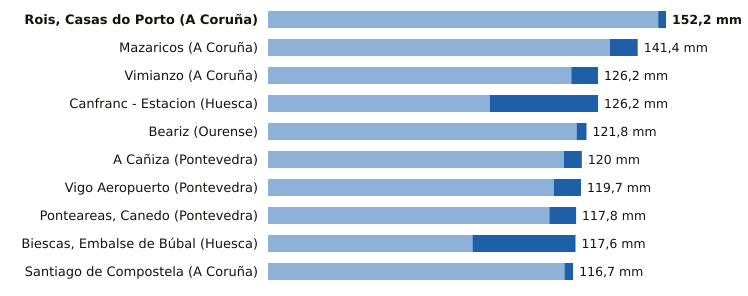

Data behind this chart, as committed beside it:
estacion, provincia, indicativo, mm_6_dias_anteriores, mm_hoy, mm_7_dias, horas_de_hoy
Rois, Casas do Porto, A Coruña, 1476R, 149.2, 3.0, 152.2, 18
Mazaricos, A Coruña, 1406X, 130.8, 10.6, 141.4, 19
Vimianzo, A Coruña, 1399, 116.0, 10.2, 126.2, 20
Canfranc - Estacion, Huesca, 9198X, 84.8, 41.4, 126.2, 21
Beariz, Ourense, 1696O, 118.0, 3.8, 121.8, 19
A Cañiza, Pontevedra, 1719, 113.2, 6.8, 120.0, 17
Vigo Aeropuerto, Pontevedra, 1495, 109.3, 10.4, 119.7, 21
Ponteareas, Canedo, Pontevedra, 1723X, 107.6, 10.2, 117.8, 18
Biescas, Embalse de Búbal, Huesca, 9453X, 78.2, 39.4, 117.6, 21
Santiago de Compostela, A Coruña, 1475X, 113.4, 3.3, 116.7, 21
